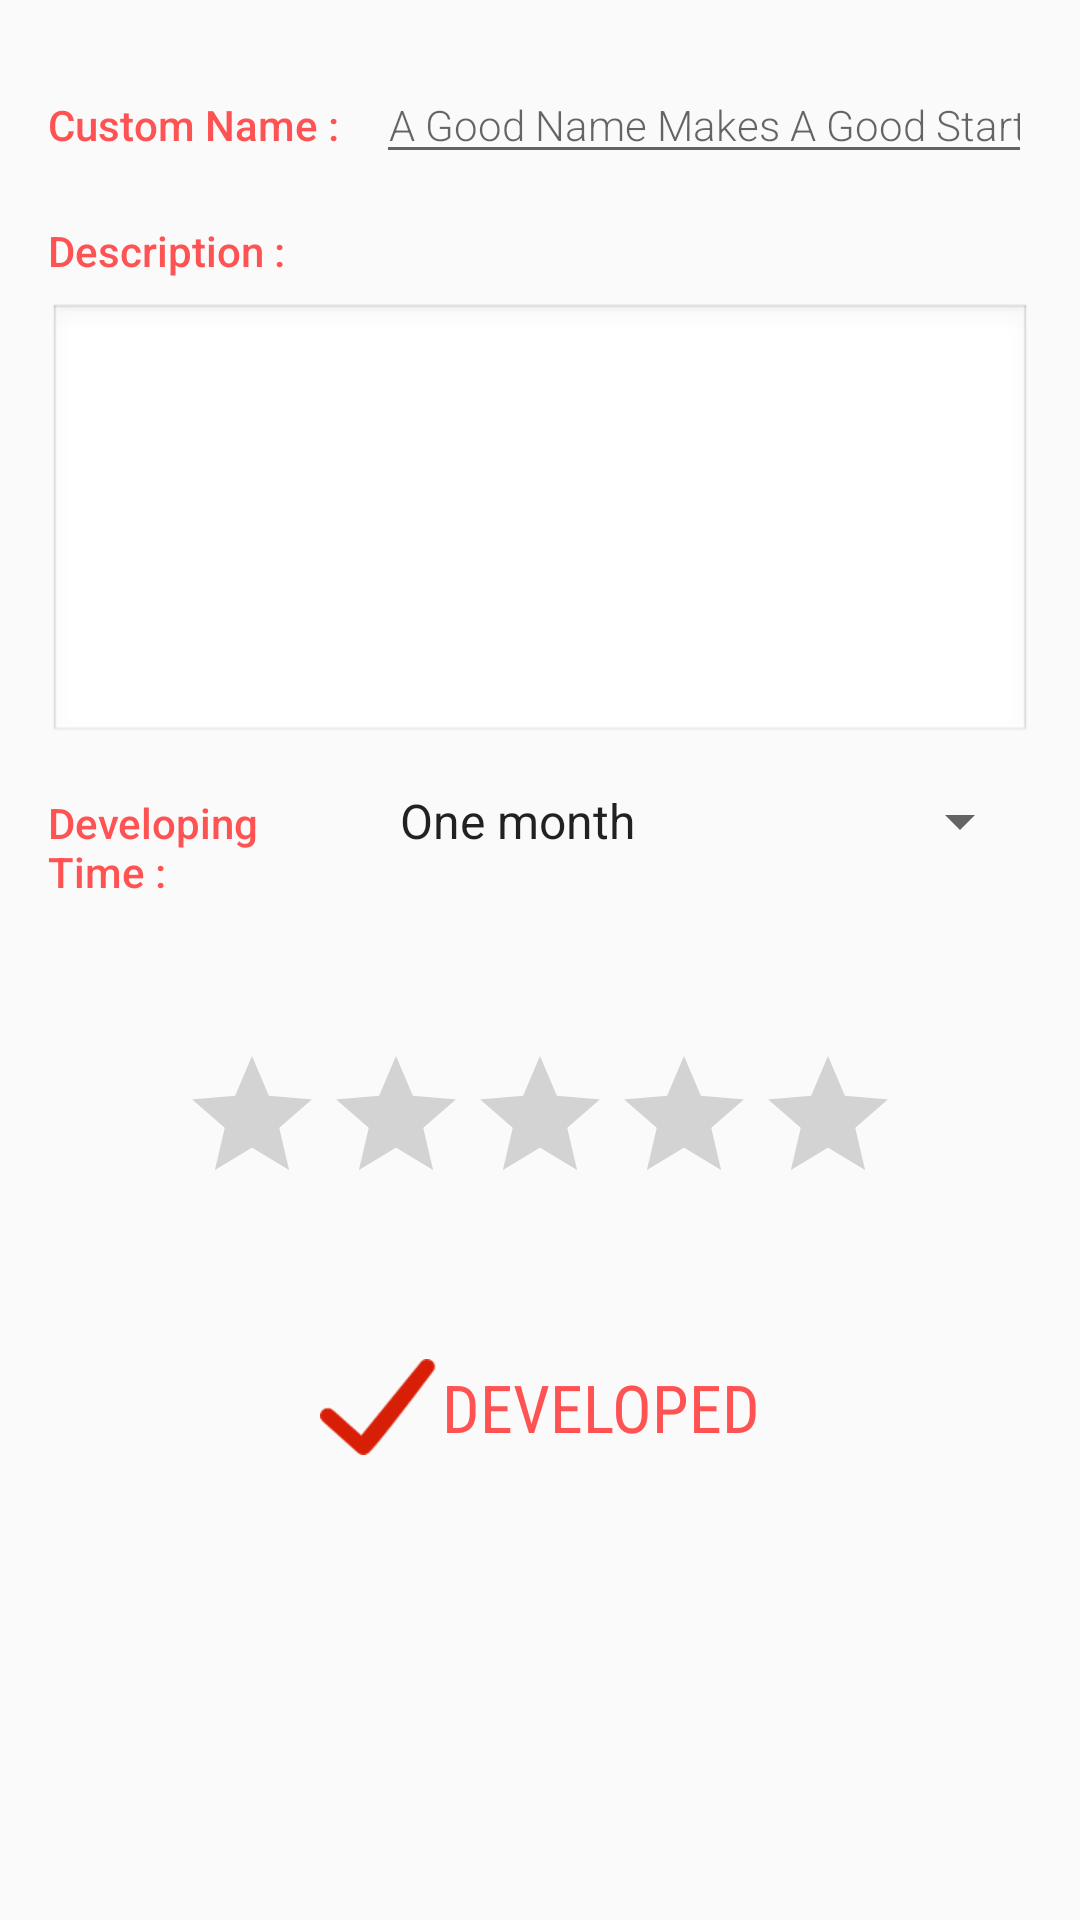

The Android layout XML behind this screen, and the referenced resources:
<!-- AndroidManifest.xml: application theme AppTheme -->
<!-- res/layout/editor_fragment_view.xml -->
<?xml version="1.0" encoding="utf-8"?>
<RelativeLayout xmlns:android="http://schemas.android.com/apk/res/android"
                xmlns:tools="http://schemas.android.com/tools"
                android:orientation="vertical"
                android:padding="@dimen/dp_16"
                android:layout_width="wrap_content"
                android:layout_height="match_parent">
    <LinearLayout
        android:orientation="horizontal"
        android:id="@+id/name_group"
        android:layout_alignParentTop="true"
        android:layout_alignParentLeft="true"
        android:layout_alignParentStart="true"
        android:layout_width="match_parent"
        android:layout_height="wrap_content">
        <TextView
            android:text="@string/custom_name"
            style="@style/tx_et_title"/>
        <EditText
            android:hint="@string/a_good_name_makes_a_good_start"
            android:id="@+id/et_name"
            style="@style/et_style"/>
    </LinearLayout>
    <LinearLayout
        android:layout_alignParentLeft="true"
        android:layout_alignParentStart="true"
        android:layout_below="@id/name_group"
        android:id="@+id/des_group"
        android:orientation="vertical"
        android:layout_width="match_parent"
        android:layout_height="wrap_content">
        <TextView
            android:text="@string/description"
            android:layout_width="wrap_content"
            android:paddingBottom="8dp"
            style="@style/tx_et_title"/>
        <EditText
            android:id="@+id/et_description"
            android:layout_width="match_parent"
            android:layout_height="wrap_content"
            android:enabled="true"
            android:gravity="top"
            android:inputType="textMultiLine"
            android:minLines="6"
            android:maxLines="10"
            android:scrollbars="vertical"
            android:background="@android:drawable/edit_text">
        </EditText>
    </LinearLayout>
    <LinearLayout
        android:orientation="horizontal"
        android:id="@+id/time_group"
        android:layout_below="@id/des_group"
        android:layout_alignParentLeft="true"
        android:layout_alignParentStart="true"
        android:layout_width="match_parent"
        android:layout_height="wrap_content">
        <TextView
            android:text="@string/developing_time"
            style="@style/tx_et_title"/>
        <Spinner
            android:layout_width="0dp"
            android:layout_weight="2"
            android:layout_height="wrap_content"
            style="@style/Widget.AppCompat.Spinner.DropDown"
            android:id="@+id/sp_time"
            android:entries="@array/developing_time_values"
            />
    </LinearLayout>
    <RatingBar
        android:numStars="5"
        android:layout_width="wrap_content"
        android:layout_height="wrap_content"
        android:id="@+id/rb_level"
        android:stepSize="1"
        android:layout_centerHorizontal="true"
        android:layout_below="@id/time_group"
        android:layout_marginTop="@dimen/dp_48"/>
    <TextView
        android:id="@+id/tx_developed"
        android:layout_width="wrap_content"
        android:layout_height="wrap_content"
        android:text="@string/developed"
        android:textAppearance="?android:attr/textAppearanceLarge"
        android:fontFamily="sans-serif-condensed"
        android:textColor="@color/colorAccent"
        android:layout_below="@id/rb_level"
        android:layout_centerHorizontal="true"
        android:layout_marginTop="@dimen/dp_48"
        android:drawableLeft="@drawable/hook"
        android:gravity="center"
        />
</RelativeLayout>
<!-- resources referenced by this layout -->
<resources>
  <string-array name="developing_time_values">
          <item>@string/month_1</item>
          <item>@string/month_2</item>
          <item>@string/month_3</item>
          <item>@string/month_4</item>
          <item>@string/month_5</item>
      </string-array>
  <color name="colorAccent">#FF5252</color>
  <dimen name="dp_16">16dp</dimen>
  <dimen name="dp_48">48dp</dimen>
  <!-- drawable hook: png bitmap (drawable-hdpi, 1686 bytes) -->
  <string name="a_good_name_makes_a_good_start">A Good Name Makes A Good Start</string>
  <string name="custom_name">Custom Name :</string>
  <string name="description">Description :</string>
  <string name="developed">  DEVELOPED</string>
  <string name="developing_time">Developing Time :</string>
  <style name="et_style">
          <item name="android:paddingTop">16dp</item>
          <item name="android:layout_width">0dp</item>
          <item name="android:layout_weight">2</item>
          <item name="android:layout_height">wrap_content</item>
          <item name="android:color">@color/primary_text</item>
          <item name="android:gravity">center</item>
          <item name="android:textAppearance">?android:attr/textAppearanceSmall</item>
          <item name="android:inputType">textCapSentences</item>
          <item name="android:fontFamily">sans-serif-light</item>
      </style>
  <style name="tx_et_title">
          <item name="android:layout_width">0dp</item>
          <item name="android:layout_weight">1</item>
          <item name="android:paddingTop">16dp</item>
          <item name="android:layout_height">wrap_content</item>
          <item name="android:textAppearance">?android:attr/textAppearanceSmall</item>
          <item name="android:fontFamily">sans-serif-medium</item>
          <item name="android:textColor">@color/colorAccent</item>
      </style>
  <style name="AppTheme" parent="Theme.AppCompat.Light.DarkActionBar">
          
          <item name="colorPrimary">@color/colorPrimary</item>
          <item name="colorPrimaryDark">@color/colorPrimaryDark</item>
          <item name="colorAccent">@color/colorAccent</item>
      </style>
  <string name="month_1">One month</string>
  <string name="month_2">Two months</string>
  <string name="month_3">Three months</string>
  <string name="month_4">Six months</string>
  <string name="month_5">One year</string>
  <color name="primary_text">#212121</color>
  <color name="colorPrimary">#2196F3</color>
  <color name="colorPrimaryDark">#1976D2</color>
</resources>
